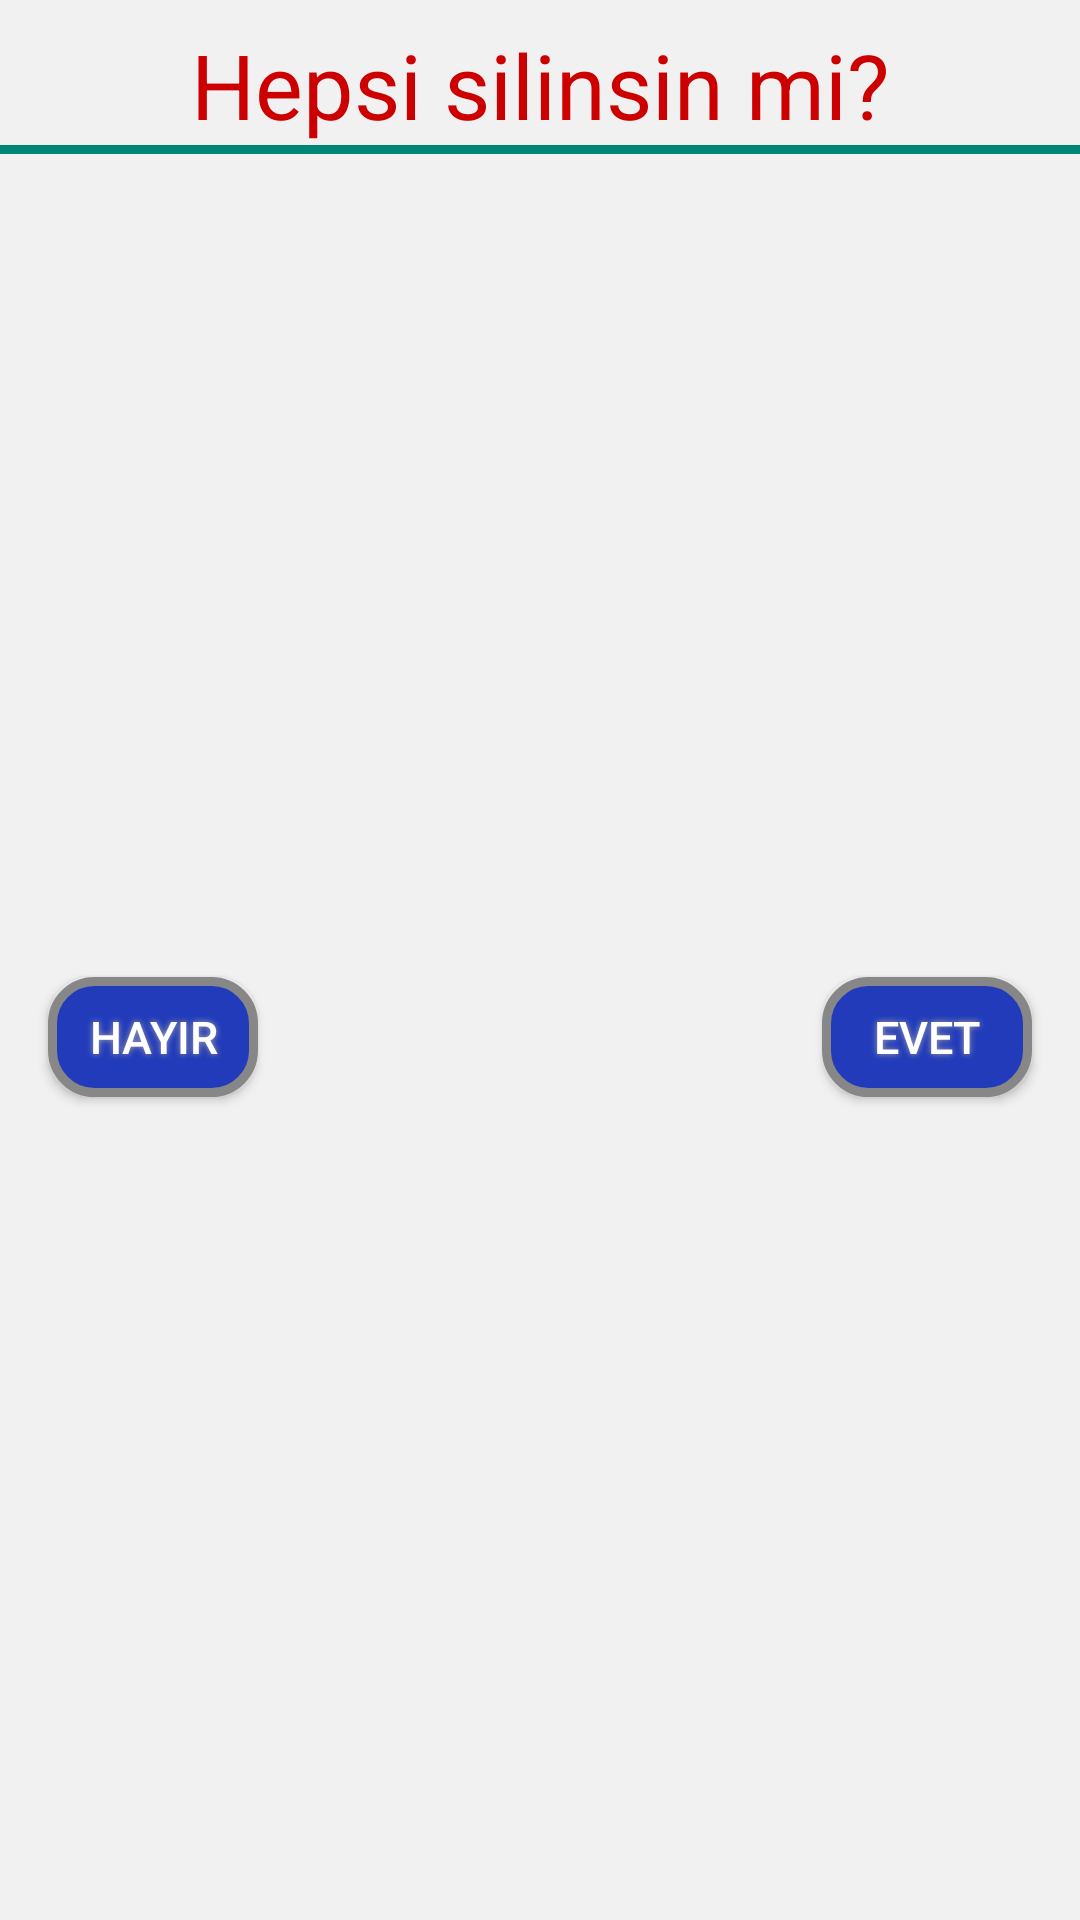

Android layout source for this screen:
<!-- AndroidManifest.xml: application theme AppTheme -->
<!-- res/layout/fragment_hepsini_sil.xml -->
<?xml version="1.0" encoding="utf-8"?>
<android.support.constraint.ConstraintLayout
    xmlns:android="http://schemas.android.com/apk/res/android"
    xmlns:app="http://schemas.android.com/apk/res-auto"
    xmlns:tools="http://schemas.android.com/tools"
    android:layout_width="250dp"
    android:background="#F1F1F1"
    android:layout_height="110dp">

    <View
        android:id="@+id/view"
        android:layout_width="0dp"
        android:layout_height="3dp"
        android:background="@color/colorPrimary"
        app:layout_constraintEnd_toEndOf="parent"
        app:layout_constraintStart_toStartOf="parent"
        app:layout_constraintTop_toBottomOf="@+id/textView2"></View>
    <TextView
        android:id="@+id/textView2"
        android:layout_width="wrap_content"
        android:layout_height="wrap_content"
        android:layout_marginStart="8dp"
        android:layout_marginTop="8dp"
        android:layout_marginEnd="8dp"
        android:textColor="@android:color/holo_red_dark"
        android:text="Hepsi silinsin mi?"
        android:textSize="30sp"
        app:layout_constraintEnd_toEndOf="parent"
        app:layout_constraintStart_toStartOf="parent"
        app:layout_constraintTop_toTopOf="parent" />

    <Button
        android:id="@+id/btnYes"
        android:layout_width="70dp"
        android:layout_height="40dp"
        android:layout_marginTop="8dp"
        android:layout_marginEnd="16dp"
        android:layout_marginBottom="8dp"
        android:background="@drawable/button_shape"
        android:shadowColor="#A8A8A8"
        android:shadowDx="0"
        android:shadowDy="0"
        android:shadowRadius="5"
        android:text="evet"
        android:textColor="#FFFFFF"
        android:textSize="15sp"
        app:layout_constraintBottom_toBottomOf="parent"
        app:layout_constraintEnd_toEndOf="parent"
        app:layout_constraintTop_toBottomOf="@+id/view" />

    <Button
        android:id="@+id/btnNo"
        android:layout_width="70dp"
        android:layout_height="40dp"
        android:layout_marginStart="16dp"
        android:layout_marginTop="8dp"
        android:layout_marginBottom="8dp"
        android:background="@drawable/button_shape"
        android:shadowColor="#A8A8A8"
        android:shadowDx="0"
        android:shadowDy="0"
        android:shadowRadius="5"
        android:text="hayır"
        android:textColor="#FFFFFF"
        android:textSize="15sp"
        app:layout_constraintBottom_toBottomOf="parent"
        app:layout_constraintStart_toStartOf="parent"
        app:layout_constraintTop_toBottomOf="@+id/view" />
</android.support.constraint.ConstraintLayout>
<!-- resources referenced by this layout -->
<resources>
  <color name="colorPrimary">#008577</color>
  <!-- drawable button_shape (drawable) -->
  <?xml version="1.0" encoding="utf-8"?>
  <shape xmlns:android="http://schemas.android.com/apk/res/android" android:shape="rectangle" >
      <corners
          android:radius="14dp"
          />
      <gradient
          android:angle="45"
          android:centerX="35%"
          android:centerColor="#223BBA"
          android:startColor="#223BBA"
          android:endColor="#223BBA"
          android:type="linear"
          />
      <padding
          android:left="0dp"
          android:top="0dp"
          android:right="0dp"
          android:bottom="0dp"
          />
      <size
          android:width="270dp"
          android:height="60dp"
          />
      <stroke
          android:width="3dp"
          android:color="#878787"
          />
  </shape>
  <style name="AppTheme" parent="Theme.AppCompat.Light.DarkActionBar">
          
          <item name="colorPrimary">@color/colorPrimary</item>
          <item name="colorPrimaryDark">@color/colorPrimaryDark</item>
          <item name="colorAccent">@color/colorAccent</item>
          <item name="android:textColor">@android:color/holo_blue_dark</item>
      </style>
  <color name="colorPrimaryDark">#223BBA</color>
  <color name="colorAccent">#f50057</color>
</resources>
